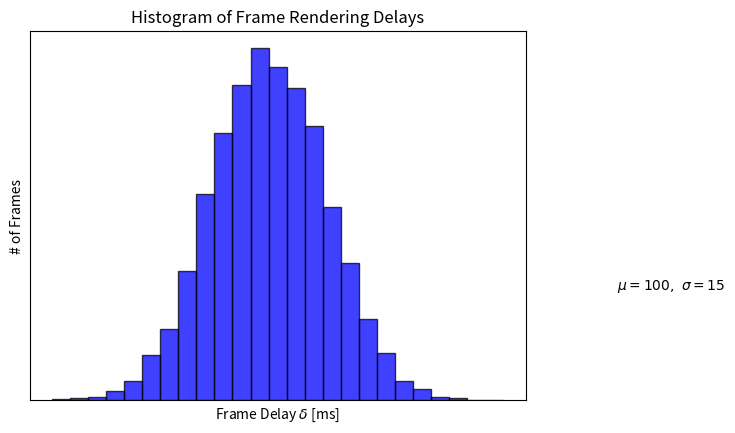

Write the Python code that produced this figure.
#!/usr/bin/env python2

import matplotlib.pyplot as plt
import numpy as np

# Fixing random state for reproducibility
np.random.seed(19680801)

mu, sigma = 30, 5
x = mu + sigma * np.random.randn(10000)

# the histogram of the data
n, bins, patches = plt.hist(x, 25, density=True, facecolor='b', alpha=0.75, edgecolor='black')
frame = plt.gca()
frame.axes.get_xaxis().set_ticks([])
frame.axes.get_yaxis().set_ticks([])

plt.xlabel('Frame Delay $\delta$ [ms]')
plt.ylabel('# of Frames')
plt.title('Histogram of Frame Rendering Delays')
plt.text(60, .025, r'$\mu=100,\ \sigma=15$')
# plt.axis([40, 160, 0, 0.03])
plt.grid(True)
plt.show()
